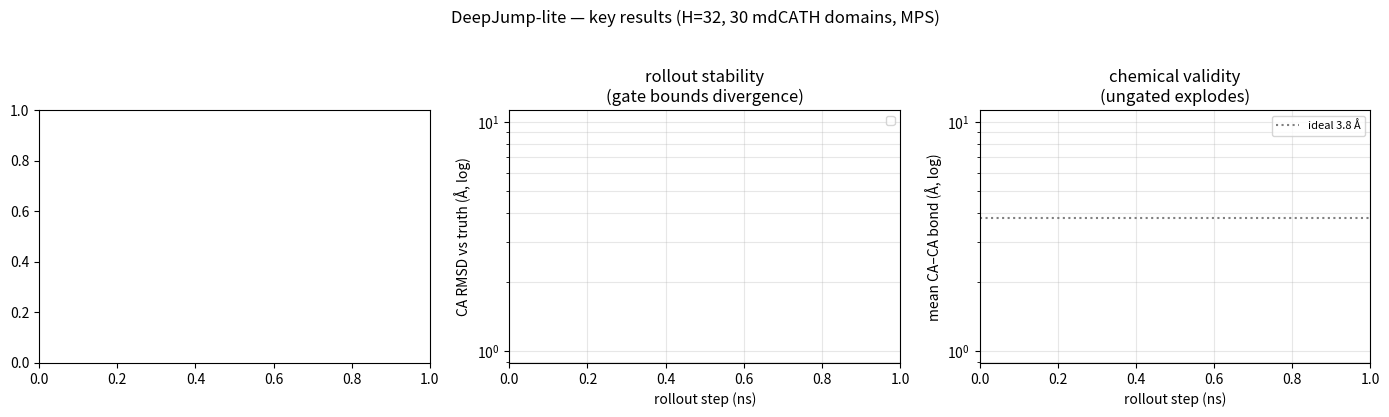

The script that saved this image:
#!/usr/bin/env python
"""Consolidate the key DeepJump-lite results into one summary figure.

Reads saved JSON artifacts (training history + rollout evals) and produces
runs/summary.png. No checkpoints needed.

    python scripts/plot_summary.py
"""

from __future__ import annotations

import json
from pathlib import Path

import matplotlib

matplotlib.use("Agg")
import matplotlib.pyplot as plt  # noqa: E402


def _load(p):
    return json.load(open(p)) if Path(p).exists() else None


def main():
    root = Path("runs")
    fig, ax = plt.subplots(1, 3, figsize=(14, 4))

    # Panel 1: honest tau=0 training curve (val) vs no-op, delta=1 Ca-only
    hist = _load(root / "ca_delta1" / "history.json")
    if hist:
        steps = [h["step"] for h in hist]
        ax[0].plot(steps, [h["val_rmsd"] for h in hist], "o-", label="model (τ=0)")
        ax[0].axhline(hist[-1]["noop_rmsd"], color="orange", ls="--", label="no-op")
        ax[0].set(xlabel="train step", ylabel="val CA RMSD (Å)",
                  title="honest τ=0 single-step\n(≈ no-op: conditional mean)")
        ax[0].legend(); ax[0].grid(alpha=.3)

    # Panel 2: rollout RMSD vs step (log) - stability story
    styles = {"ode": ("C3", "-", "ODE"), "mean": ("C0", "-", "mean"),
              "ode_gated": ("C3", ":", "ODE+gate"), "mean_gated": ("C0", ":", "mean+gate")}
    for key, (c, ls, lab) in styles.items():
        d = _load(root / "rollout" / f"rollout_{key}.json")
        if d:
            ax[1].plot(d["steps"], d["rmsd"], ls, color=c, marker="o", ms=3, label=lab)
    d = _load(root / "rollout" / "rollout_mean.json")
    if d:
        ax[1].plot(d["steps"], d["true_drift"], "k--", label="true drift (no-op)")
    ax[1].set_yscale("log")
    ax[1].set(xlabel="rollout step (ns)", ylabel="CA RMSD vs truth (Å, log)",
              title="rollout stability\n(gate bounds divergence)")
    ax[1].legend(fontsize=8); ax[1].grid(alpha=.3, which="both")

    # Panel 3: rollout bond geometry vs step (log) - explosion vs bounded
    for key, (c, ls, lab) in styles.items():
        d = _load(root / "rollout" / f"rollout_{key}.json")
        if d:
            ax[2].plot(d["steps"], d["bond"], ls, color=c, marker="o", ms=3, label=lab)
    ax[2].axhline(3.8, color="gray", ls=":", label="ideal 3.8 Å")
    ax[2].set_yscale("log")
    ax[2].set(xlabel="rollout step (ns)", ylabel="mean CA–CA bond (Å, log)",
              title="chemical validity\n(ungated explodes)")
    ax[2].legend(fontsize=8); ax[2].grid(alpha=.3, which="both")

    fig.suptitle("DeepJump-lite — key results (H=32, 30 mdCATH domains, MPS)", y=1.03)
    fig.tight_layout()
    out = Path("docs"); out.mkdir(exist_ok=True)
    path = out / "summary.png"
    fig.savefig(path, dpi=120, bbox_inches="tight")
    print(f"saved {path}")


if __name__ == "__main__":
    main()
